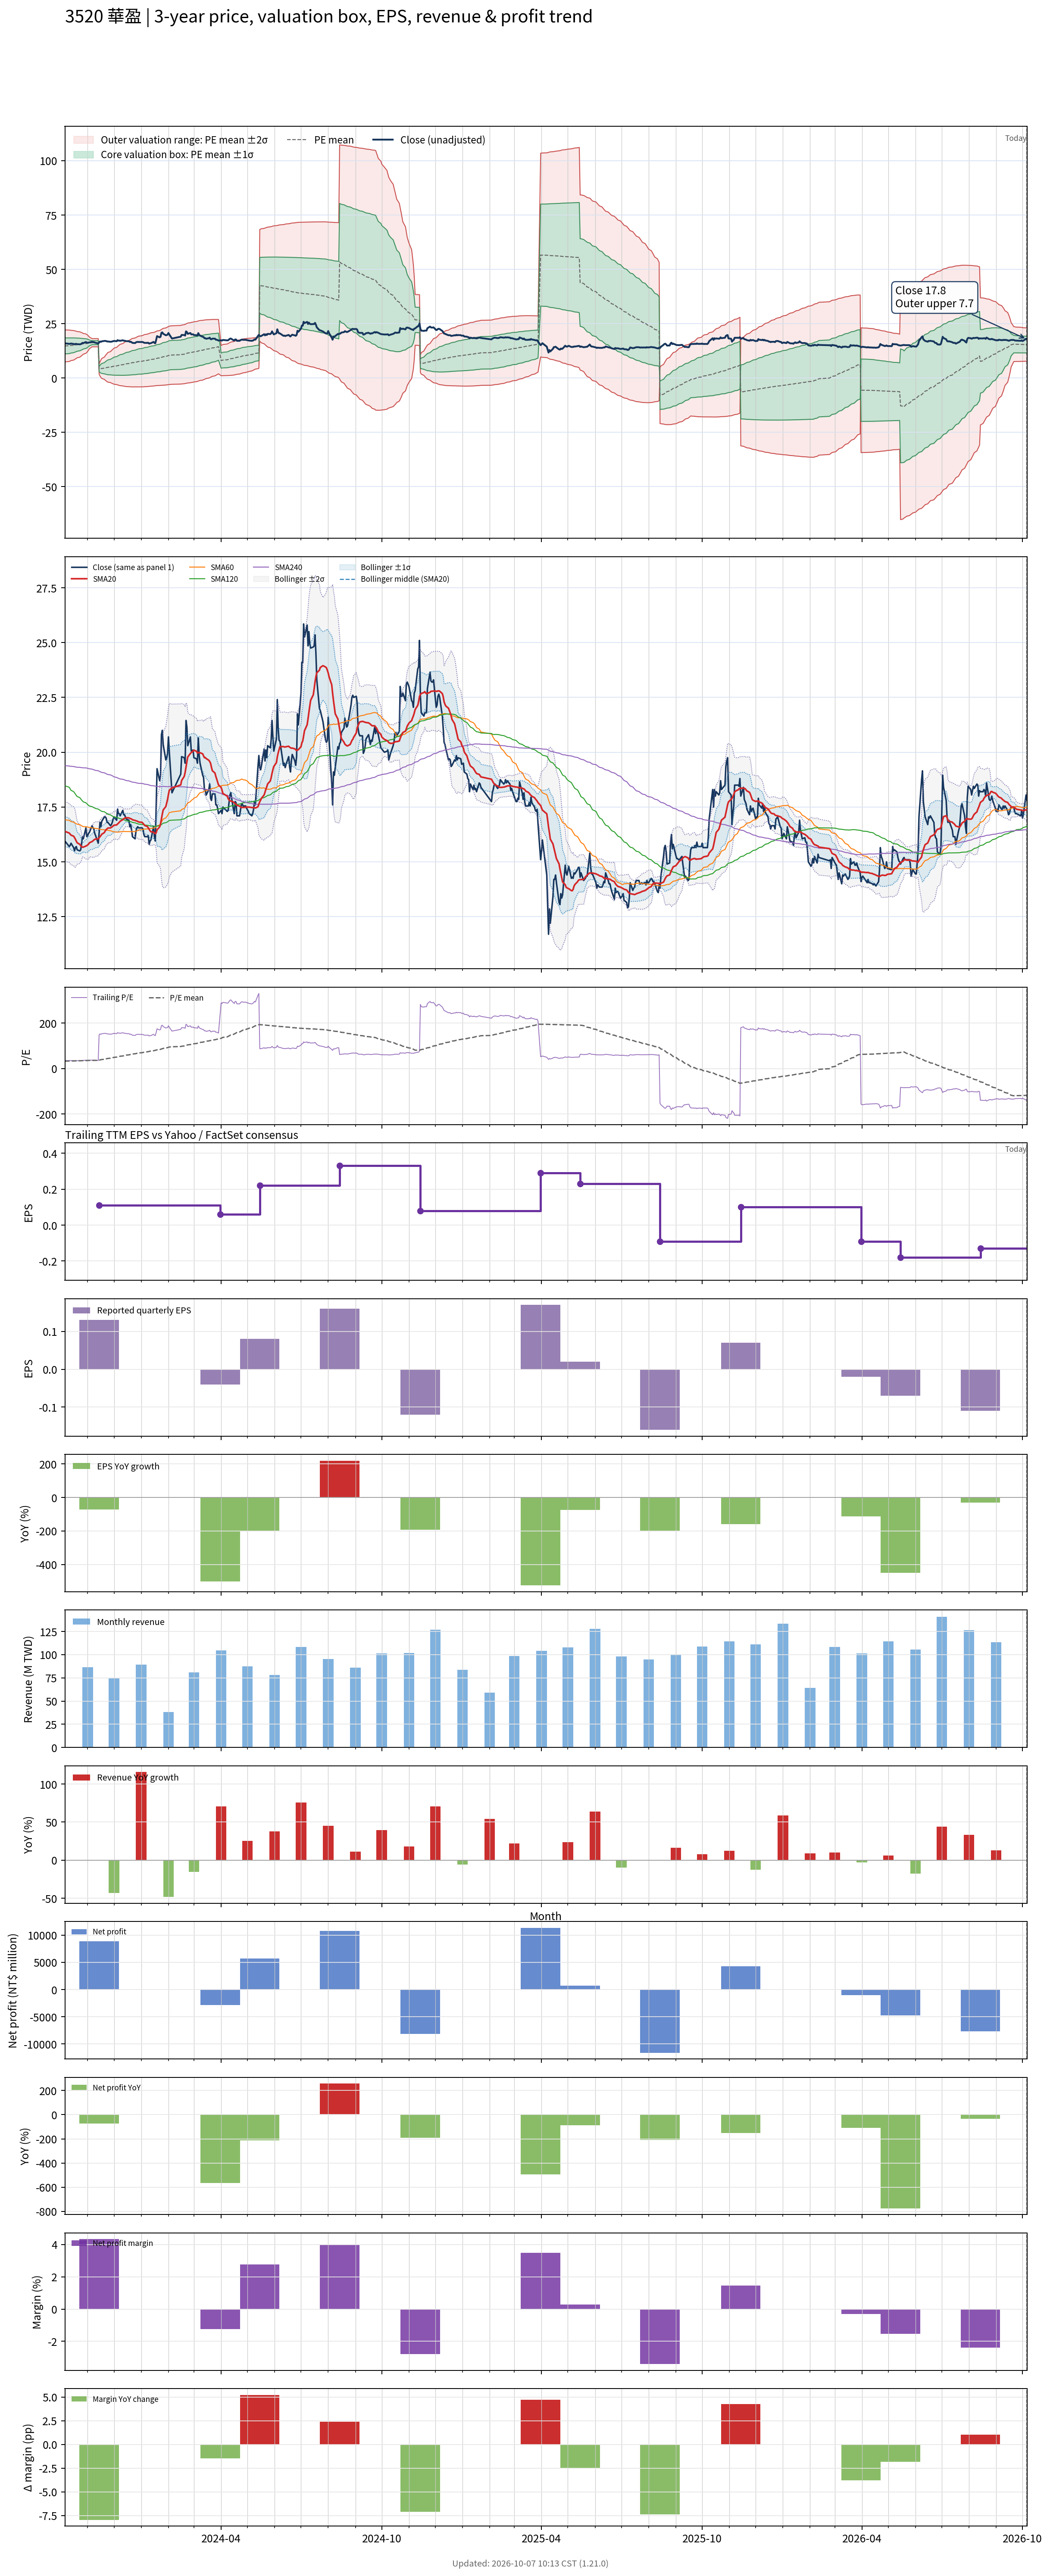

The file beside this chart, header and first rows:
# chart-version: skill-stock-dynamic-val…
date, close, available_date, period_end, eps, ttm_eps, pe, pe_mean, pe_std, price_m2, price_m1, price_mean, price_p1, price_p2, forward_eps, forward_pe, forward_pe_mean, forward_pe_std, forward_price_m2, forward_price_m1, forward_price_mean, forward_price_p1, forward_price_p2, sma20
2023-10-06, 15.95, 2023-08-14, 2023-06-30, 0.05, 0.45, 35.44, 32.8, 8.178, 7.398, 11.08, 14.76, 18.44, 22.12, , , , , , , , , , 16.39
2023-10-11, 15.7, 2023-08-14, 2023-06-30, 0.05, 0.45, 34.89, 32.95, 8.035, 7.596, 11.21, 14.83, 18.44, 22.06, , , , , , , , , , 16.32
2023-10-12, 15.75, 2023-08-14, 2023-06-30, 0.05, 0.45, 35, 33.11, 7.885, 7.802, 11.35, 14.9, 18.45, 22, , , , , , , , , , 16.27
2023-10-13, 15.85, 2023-08-14, 2023-06-30, 0.05, 0.45, 35.22, 33.27, 7.729, 8.016, 11.49, 14.97, 18.45, 21.93, , , , , , , , , , 16.22
2023-10-16, 15.65, 2023-08-14, 2023-06-30, 0.05, 0.45, 34.78, 33.43, 7.551, 8.248, 11.65, 15.04, 18.44, 21.84, , , , , , , , , , 16.17
2023-10-17, 15.5, 2023-08-14, 2023-06-30, 0.05, 0.45, 34.44, 33.6, 7.354, 8.499, 11.81, 15.12, 18.43, 21.74, , , , , , , , , , 16.11
2023-10-18, 15.65, 2023-08-14, 2023-06-30, 0.05, 0.45, 34.78, 33.76, 7.159, 8.748, 11.97, 15.19, 18.41, 21.63, , , , , , , , , , 16.03
2023-10-19, 15.7, 2023-08-14, 2023-06-30, 0.05, 0.45, 34.89, 33.93, 6.942, 9.019, 12.14, 15.27, 18.39, 21.51, , , , , , , , , , 15.95
2023-10-20, 15.55, 2023-08-14, 2023-06-30, 0.05, 0.45, 34.56, 34.09, 6.711, 9.302, 12.32, 15.34, 18.36, 21.38, , , , , , , , , , 15.87
2023-10-23, 15.5, 2023-08-14, 2023-06-30, 0.05, 0.45, 34.44, 34.26, 6.46, 9.603, 12.51, 15.42, 18.32, 21.23, , , , , , , , , , 15.8
2023-10-24, 15.55, 2023-08-14, 2023-06-30, 0.05, 0.45, 34.56, 34.42, 6.205, 9.906, 12.7, 15.49, 18.28, 21.08, , , , , , , , , , 15.74
2023-10-25, 15.8, 2023-08-14, 2023-06-30, 0.05, 0.45, 35.11, 34.59, 5.935, 10.23, 12.9, 15.57, 18.24, 20.91, , , , , , , , , , 15.7
2023-10-26, 16.15, 2023-08-14, 2023-06-30, 0.05, 0.45, 35.89, 34.78, 5.629, 10.58, 13.12, 15.65, 18.18, 20.72, , , , , , , , , , 15.67
2023-10-27, 16.05, 2023-08-14, 2023-06-30, 0.05, 0.45, 35.67, 34.95, 5.304, 10.96, 13.34, 15.73, 18.12, 20.5, , , , , , , , , , 15.67
2023-10-30, 16.55, 2023-08-14, 2023-06-30, 0.05, 0.45, 36.78, 35.14, 4.956, 11.35, 13.58, 15.81, 18.04, 20.27, , , , , , , , , , 15.72
2023-10-31, 16.15, 2023-08-14, 2023-06-30, 0.05, 0.45, 35.89, 35.32, 4.563, 11.79, 13.84, 15.89, 17.95, 20, , , , , , , , , , 15.74
2023-11-01, 16.2, 2023-08-14, 2023-06-30, 0.05, 0.45, 36, 35.51, 4.105, 12.28, 14.13, 15.98, 17.83, 19.67, , , , , , , , , , 15.77
2023-11-02, 16.3, 2023-08-14, 2023-06-30, 0.05, 0.45, 36.22, 35.69, 3.593, 12.83, 14.45, 16.06, 17.68, 19.3, , , , , , , , , , 15.81
2023-11-03, 16.35, 2023-08-14, 2023-06-30, 0.05, 0.45, 36.33, 35.89, 2.943, 13.5, 14.82, 16.15, 17.47, 18.8, , , , , , , , , , 15.87
2023-11-06, 16.65, 2023-08-14, 2023-06-30, 0.05, 0.45, 37, 36.08, 2.094, 14.35, 15.29, 16.24, 17.18, 18.12, , , , , , , , , , 15.93
2023-11-07, 16.55, 2023-08-14, 2023-06-30, 0.05, 0.45, 36.78, 36.08, 2.093, 14.35, 15.29, 16.24, 17.18, 18.12, , , , , , , , , , 15.96
2023-11-08, 16.5, 2023-08-14, 2023-06-30, 0.05, 0.45, 36.67, 36.09, 2.094, 14.35, 15.3, 16.24, 17.18, 18.12, , , , , , , , , , 16
2023-11-09, 16.3, 2023-08-14, 2023-06-30, 0.05, 0.45, 36.22, 36.08, 2.094, 14.35, 15.29, 16.24, 17.18, 18.12, , , , , , , , , , 16.02
2023-11-10, 16.2, 2023-08-14, 2023-06-30, 0.05, 0.45, 36, 36.08, 2.094, 14.35, 15.29, 16.24, 17.18, 18.12, , , , , , , , , , 16.04
2023-11-13, 15.85, 2023-08-14, 2023-06-30, 0.05, 0.45, 35.22, 36.07, 2.095, 14.35, 15.29, 16.23, 17.17, 18.12, , , , , , , , , , 16.05
2023-11-14, 16.3, 2023-11-14, 2023-09-30, 0.13, 0.11, 148.2, 36.99, 10.45, 1.771, 2.92, 4.069, 5.219, 6.368, , , , , , , , , , 16.09
2023-11-15, 16.8, 2023-11-14, 2023-09-30, 0.13, 0.11, 152.7, 37.95, 14.86, 0.9057, 2.54, 4.174, 5.809, 7.443, , , , , , , , , , 16.15
2023-11-16, 16.6, 2023-11-14, 2023-09-30, 0.13, 0.11, 150.9, 38.89, 18.09, 0.2986, 2.288, 4.277, 6.267, 8.256, , , , , , , , , , 16.2
2023-11-17, 16.85, 2023-11-14, 2023-09-30, 0.13, 0.11, 153.2, 39.84, 20.88, -0.2106, 2.086, 4.383, 6.68, 8.976, , , , , , , , , , 16.26
2023-11-20, 17.05, 2023-11-14, 2023-09-30, 0.13, 0.11, 155, 40.83, 23.37, -0.6516, 1.92, 4.491, 7.062, 9.633, , , , , , , , , , 16.34
2023-11-21, 17.05, 2023-11-14, 2023-09-30, 0.13, 0.11, 155, 41.8, 25.59, -1.033, 1.782, 4.598, 7.413, 10.23, , , , , , , , , , 16.41
2023-11-22, 17, 2023-11-14, 2023-09-30, 0.13, 0.11, 154.5, 42.76, 27.58, -1.364, 1.67, 4.704, 7.738, 10.77, , , , , , , , , , 16.47
2023-11-23, 16.8, 2023-11-14, 2023-09-30, 0.13, 0.11, 152.7, 43.71, 29.35, -1.649, 1.579, 4.808, 8.036, 11.26, , , , , , , , , , 16.5
2023-11-24, 16.8, 2023-11-14, 2023-09-30, 0.13, 0.11, 152.7, 44.65, 30.99, -1.905, 1.503, 4.912, 8.32, 11.73, , , , , , , , , , 16.54
2023-11-27, 16.65, 2023-11-14, 2023-09-30, 0.13, 0.11, 151.4, 45.59, 32.48, -2.13, 1.443, 5.015, 8.587, 12.16, , , , , , , , , , 16.55
2023-11-28, 16.7, 2023-11-14, 2023-09-30, 0.13, 0.11, 151.8, 46.53, 33.88, -2.336, 1.391, 5.119, 8.846, 12.57, , , , , , , , , , 16.57
2023-11-29, 16.8, 2023-11-14, 2023-09-30, 0.13, 0.11, 152.7, 47.49, 35.23, -2.527, 1.348, 5.224, 9.1, 12.98, , , , , , , , , , 16.61
2023-11-30, 16.95, 2023-11-14, 2023-09-30, 0.13, 0.11, 154.1, 48.46, 36.54, -2.708, 1.311, 5.331, 9.35, 13.37, , , , , , , , , , 16.64
2023-12-01, 17.05, 2023-11-14, 2023-09-30, 0.13, 0.11, 155, 49.44, 37.8, -2.877, 1.281, 5.438, 9.596, 13.75, , , , , , , , , , 16.67
2023-12-04, 16.9, 2023-11-14, 2023-09-30, 0.13, 0.11, 153.6, 50.41, 38.95, -3.025, 1.26, 5.545, 9.83, 14.12, , , , , , , , , , 16.68
2023-12-05, 17.4, 2023-11-14, 2023-09-30, 0.13, 0.11, 158.2, 51.42, 40.16, -3.178, 1.239, 5.657, 10.07, 14.49, , , , , , , , , , 16.73
2023-12-06, 17.2, 2023-11-14, 2023-09-30, 0.13, 0.11, 156.4, 52.42, 41.26, -3.311, 1.228, 5.766, 10.3, 14.84, , , , , , , , , , 16.76
2023-12-07, 17.2, 2023-11-14, 2023-09-30, 0.13, 0.11, 156.4, 53.42, 42.31, -3.431, 1.222, 5.876, 10.53, 15.18, , , , , , , , , , 16.81
2023-12-08, 17.1, 2023-11-14, 2023-09-30, 0.13, 0.11, 155.5, 54.41, 43.29, -3.539, 1.223, 5.985, 10.75, 15.51, , , , , , , , , , 16.85
2023-12-11, 17.35, 2023-11-14, 2023-09-30, 0.13, 0.11, 157.7, 55.41, 44.28, -3.646, 1.225, 6.095, 10.97, 15.84, , , , , , , , , , 16.93
2023-12-12, 17.15, 2023-11-14, 2023-09-30, 0.13, 0.11, 155.9, 56.39, 45.19, -3.738, 1.232, 6.203, 11.17, 16.14, , , , , , , , , , 16.97
2023-12-13, 17.15, 2023-11-14, 2023-09-30, 0.13, 0.11, 155.9, 57.38, 46.06, -3.821, 1.245, 6.311, 11.38, 16.44, , , , , , , , , , 16.99
2023-12-14, 17.05, 2023-11-14, 2023-09-30, 0.13, 0.11, 155, 58.36, 46.87, -3.892, 1.264, 6.42, 11.58, 16.73, , , , , , , , , , 17.01
2023-12-15, 16.95, 2023-11-14, 2023-09-30, 0.13, 0.11, 154.1, 59.34, 47.63, -3.951, 1.289, 6.528, 11.77, 17.01, , , , , , , , , , 17.02
2023-12-18, 16.9, 2023-11-14, 2023-09-30, 0.13, 0.11, 153.6, 60.33, 48.35, -3.999, 1.319, 6.637, 11.95, 17.27, , , , , , , , , , 17.01
2023-12-19, 16.6, 2023-11-14, 2023-09-30, 0.13, 0.11, 150.9, 61.3, 48.99, -4.035, 1.354, 6.743, 12.13, 17.52, , , , , , , , , , 16.98
2023-12-20, 16.7, 2023-11-14, 2023-09-30, 0.13, 0.11, 151.8, 62.27, 49.62, -4.066, 1.392, 6.85, 12.31, 17.77, , , , , , , , , , 16.97
2023-12-21, 16.45, 2023-11-14, 2023-09-30, 0.13, 0.11, 149.5, 63.22, 50.19, -4.088, 1.433, 6.954, 12.48, 18, , , , , , , , , , 16.95
2023-12-22, 16.15, 2023-11-14, 2023-09-30, 0.13, 0.11, 146.8, 64.15, 50.7, -4.098, 1.479, 7.056, 12.63, 18.21, , , , , , , , , , 16.92
2023-12-25, 16.05, 2023-11-14, 2023-09-30, 0.13, 0.11, 145.9, 65.07, 51.17, -4.1, 1.529, 7.158, 12.79, 18.42, , , , , , , , , , 16.89
2023-12-26, 16.4, 2023-11-14, 2023-09-30, 0.13, 0.11, 149.1, 66.02, 51.67, -4.104, 1.579, 7.263, 12.95, 18.63, , , , , , , , , , 16.88
2023-12-27, 16.55, 2023-11-14, 2023-09-30, 0.13, 0.11, 150.5, 66.98, 52.16, -4.107, 1.631, 7.368, 13.11, 18.84, , , , , , , , , , 16.86
2023-12-28, 16.6, 2023-11-14, 2023-09-30, 0.13, 0.11, 150.9, 67.95, 52.63, -4.104, 1.685, 7.475, 13.26, 19.05, , , , , , , , , , 16.84
2023-12-29, 16.55, 2023-11-14, 2023-09-30, 0.13, 0.11, 150.5, 68.91, 53.08, -4.098, 1.741, 7.58, 13.42, 19.26, , , , , , , , , , 16.82
... 668 more rows
